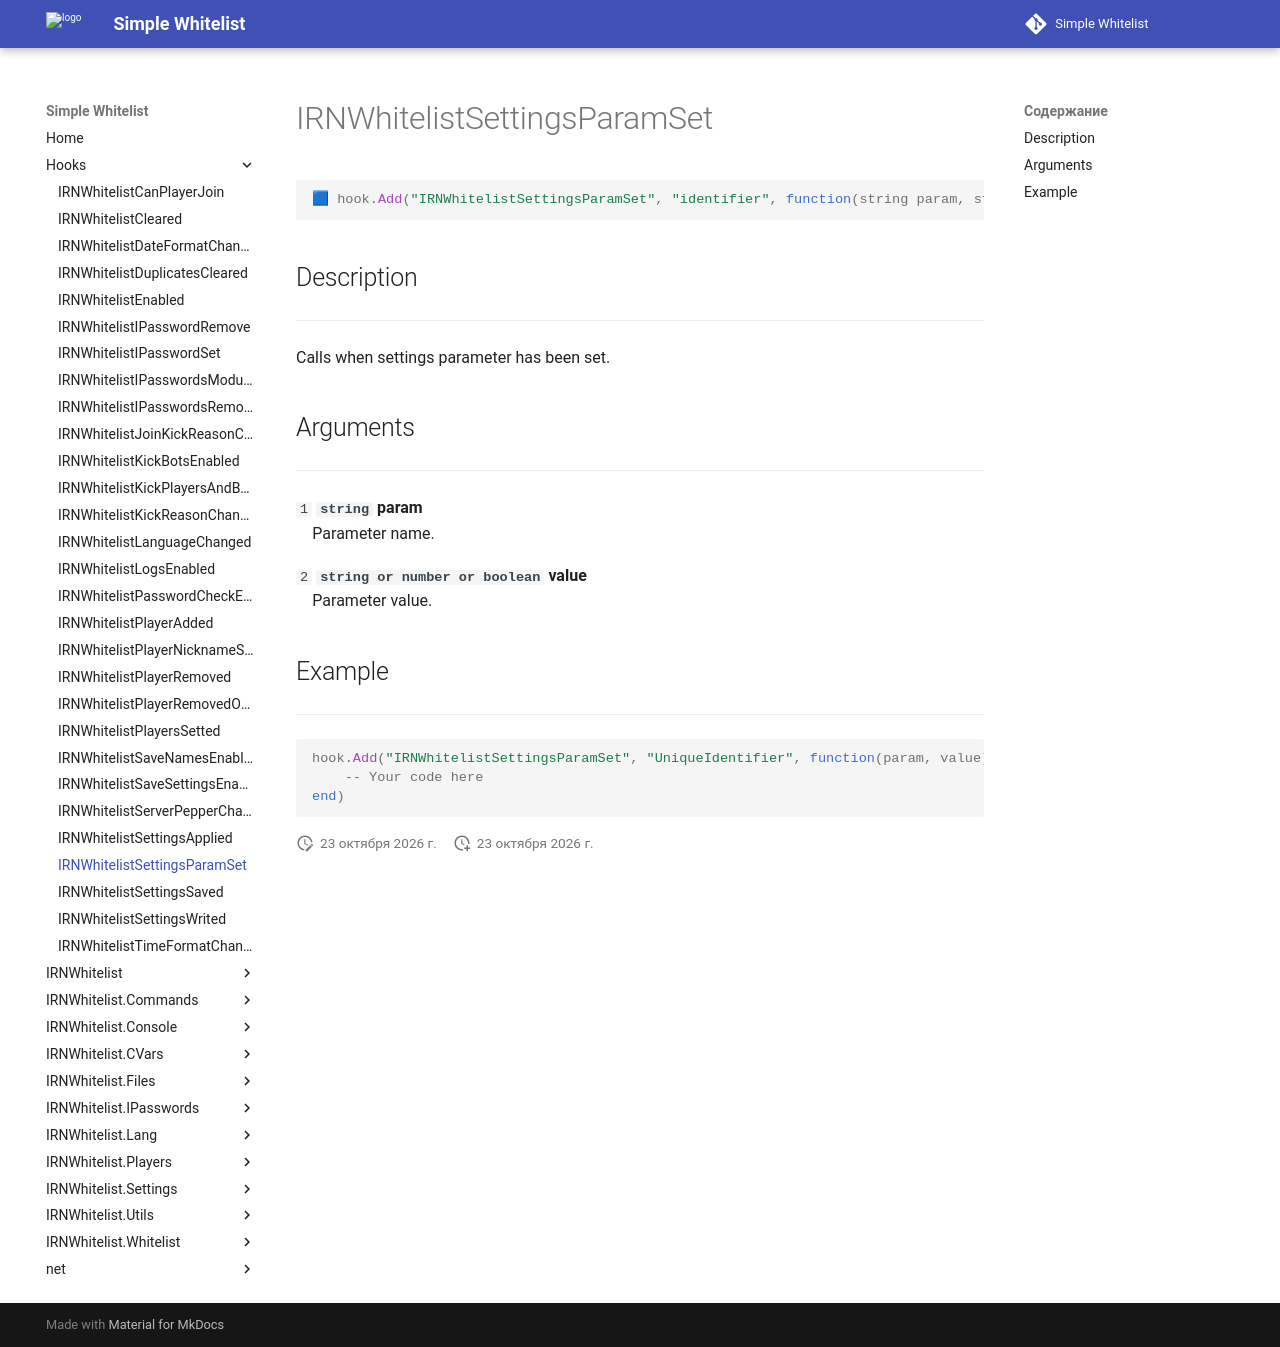

repository: Enalian/simple_whitelist · page: Hooks/IRNWhitelistSettingsParamSet/index.html · generator: mkdocs

---
title: IRNWhitelistSettingsParamSet
---

```lua
🟦 hook.Add("IRNWhitelistSettingsParamSet", "identifier", function(string param, string or number or boolean value))
```

## Description
---

Calls when settings parameter has been set.

## Arguments
---

`1` **`string`** **param**  
&emsp;Parameter name.

`2` **`string or number or boolean`** **value**  
&emsp;Parameter value.

## Example
---

```lua
hook.Add("IRNWhitelistSettingsParamSet", "UniqueIdentifier", function(param, value)
    -- Your code here
end)
```
